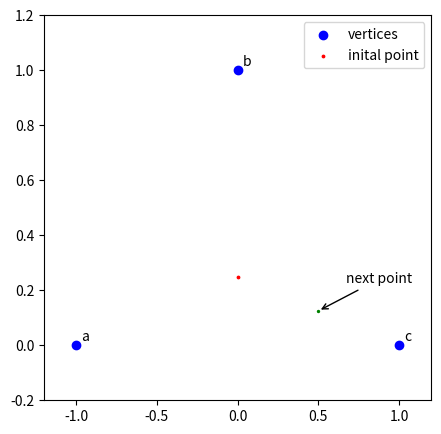

This chart was generated by the following Python code: (Note: this script raises an exception after producing the figure.)
%matplotlib notebook
import numpy as np
import matplotlib.pyplot as plt
from matplotlib.animation import FuncAnimation

fig, ax = plt.subplots(figsize=(5, 3))
ax.set(xlim=(-3, 3), ylim=(-1, 1))

x = np.linspace(-3, 3, 91)
t = np.linspace(1, 25, 30)
X2, T2 = np.meshgrid(x, t)
 
sinT2 = np.sin(2*np.pi*T2/T2.max())
F = 0.9*sinT2*np.sinc(X2*(1 + sinT2))

#coordinate values of the vertices
x_vals = np.array([-1, 0, 1])
y_vals = np.array([0, 1, 0])
# set up figure to hold our coordinate plane
xmin = x_vals.min() - 0.2
xmax = x_vals.max() + 0.2
ymin = y_vals.min() - 0.2
ymax = y_vals.max() + 0.2
fig, ax = plt.subplots(figsize=(5, 5))
ax.set(xlim=(xmin, xmax), ylim=(ymin, ymax))
#plot and label the vertices
ax.scatter(x_vals, y_vals, c='b', label='vertices')
for i, xy in enumerate(zip(x_vals, y_vals)):
    labels = ['a', 'b', 'c']
    ax.annotate(f'{labels[i]}', xy, xycoords='data', xytext=(5, 5), textcoords='offset pixels')
ax.legend()
plt.show()

#set starting coordinate
start = np.array([0.0, 0.25])
ax.scatter(x=0.0, y=0.25, s=3, c='r', label='inital point')
ax.legend()
fig

vertcoords = {1 : np.array([-1.0, 0.0]), 2 : np.array([-1.0, 0.0]), 3 : np.array([0.0, 1.0]), 4 : np.array([0.0, 1.0]),
             5 : np.array([1.0, 0.0]), 6 : np.array([1.0, 0.0])}
#a = np.array([-1.0, 0.0])
#b = np.array([0.0, 1.0])
#c = np.array([1.0, 0.0])
coords = [start]
#list of first 10 die rolls
rolls = [5, 3, 6, 1, 1, 2, 5, 3, 4, 3]
# first die roll is 5
nextvert = vertcoords[rolls[0]]
#get midpoint between start point and vertex c
nextpoint = (start + nextvert)/2
#nextpoint is [0.5  , 0.125]
coords.append(nextpoint)
ax.scatter(x=nextpoint[0], y=nextpoint[1], s=2, c='g')
ax.annotate('next point', tuple(nextpoint), xytext=(20,20), textcoords='offset points', arrowprops=dict(arrowstyle='->'))
fig

#animation of next 9 die rolls

def init_frame():
    global ax
    ax.cla()
    ax.set(xlim=(xmin, xmax), ylim=(ymin, ymax))
    ax.scatter(x=0, y=0.25, s=2, c='r', label='inital point')
    ax.scatter(x_vals, y_vals, c='b', label='vertices')
    ax.scatter(x=0.5, y=0.125, s=2, c='g')
    ax.legend()
    for i, xy in enumerate(zip(x_vals, y_vals)):
        labels = ['a', 'b', 'c']
        ax.annotate(f'{labels[i]}', xy, xycoords='data', xytext=(5, 5), textcoords='offset pixels')
        
def animation(i):
    nextvt = vertcoords[rolls[i]]
    nextpt = (coords[-1] + nextvt)/2
    coords.append(nextpt)
    x, y = nextpt
    ax.scatter(x, y, s=2, c='g')
    
tenrolls = FuncAnimation(fig, animation, frames=range(1, 10), init_func=init_frame, interval=1000, repeat=True, blit=False)
HTML(tenrolls.to_jshtml())

